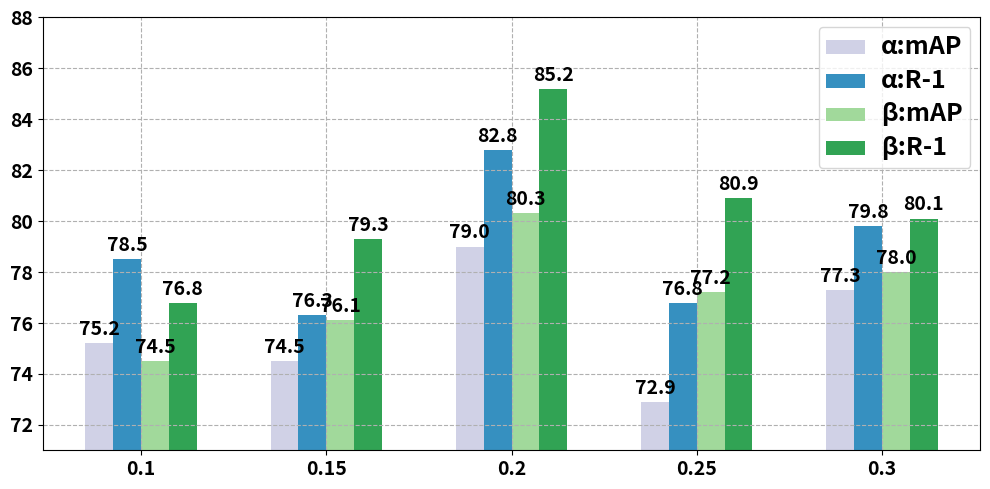

Write the Python code that produced this figure.
import matplotlib.pyplot as plt
import numpy as np

# 数据
reserved_tokens = [0.1, 0.15, 0.2, 0.25, 0.3]  # 按升序排列
# za.py 中的数据
mAP_za = [75.2, 74.5, 79.0, 72.9, 77.3]
R_1_za = [78.5, 76.3, 82.8, 76.8, 79.8]
# Line_Gra.py 中的数据
mAP_line = [74.5, 76.1, 80.3, 77.2, 78.0]
R_1_line = [76.8, 79.3, 85.2, 80.9, 80.1]

# 设置字体为粗体
plt.rcParams["font.weight"] = "bold"
plt.rcParams["axes.labelweight"] = "bold"
plt.rcParams["axes.titleweight"] = "bold"

# 设置柱状图宽度（减小宽度避免重叠）
bar_width = 0.15  # 原0.35过宽，导致四组柱子无法紧凑排列
index = np.arange(len(reserved_tokens))

# 浅色系配色（保持学术风格）
colors_za = ['#d0d1e6', '#3690c0']  # 浅紫到深蓝渐变
colors_line = ['#a1d99b', '#31a354']  # 绿色系

# 创建高分辨率画布
fig, ax = plt.subplots(figsize=(10, 5), dpi=600)

# 添加网格背景
ax.grid(axis='y', linestyle='--', alpha=1.0)  # 仅添加y轴网格，虚线样式，适当透明
ax.grid(axis='x', linestyle='--', alpha=1.0)  # 仅添加y轴网格，虚线样式，适当透明

# 绘制 za.py 中的各指标柱状图（围绕刻度左半部分排列）
for i, (data, label, color) in enumerate(zip([mAP_za, R_1_za],
                                             ['α:mAP', 'α:R-1'],
                                             colors_za)):
    # 四组柱子总宽度为 4*bar_width，左半部分偏移量为负，右半为正
    position = index - 1.5 * bar_width + i * bar_width  # 修正位置计算
    bars = ax.bar(position, data, width=bar_width, color=color, label=label)

    # 添加数值标签
    for bar in bars:
        height = bar.get_height()
        ax.annotate(f'{height:.1f}',
                    xy=(bar.get_x() + bar.get_width() / 2, height),
                    xytext=(0, 3),
                    textcoords="offset points",
                    ha='center', va='bottom',
                    fontsize=14,  # 适当减小字体避免拥挤
                    fontweight='bold')

# 绘制 Line_Gra.py 中的各指标柱状图（围绕刻度右半部分排列）
for i, (data, label, color) in enumerate(zip([mAP_line, R_1_line],
                                             ['β:mAP', 'β:R-1'],
                                             colors_line)):
    # 右半部分从 0.5*bar_width 开始偏移，与左半部分衔接
    position = index + 0.5 * bar_width + i * bar_width  # 修正位置计算
    bars = ax.bar(position, data, width=bar_width, color=color, label=label)

    # 添加数值标签
    for bar in bars:
        height = bar.get_height()
        ax.annotate(f'{height:.1f}',
                    xy=(bar.get_x() + bar.get_width() / 2, height),
                    xytext=(0, 3),
                    textcoords="offset points",
                    ha='center', va='bottom',
                    fontsize=14,
                    fontweight='bold')

# 设置坐标轴
ax.set_xticks(index)
ax.set_xticklabels(reserved_tokens, fontsize=14)
ax.set_ylim(71, 88)  # 略微扩大y轴范围，避免标签顶到边界

# 设置y轴刻度字体
for tick in ax.get_yticklabels():
    tick.set_fontsize(14)

# 图例设置
legend = ax.legend(fontsize=14)
for text in legend.get_texts():
    text.set_weight("bold")
    text.set_fontsize(18)

# 优化布局
plt.tight_layout()
plt.show()
